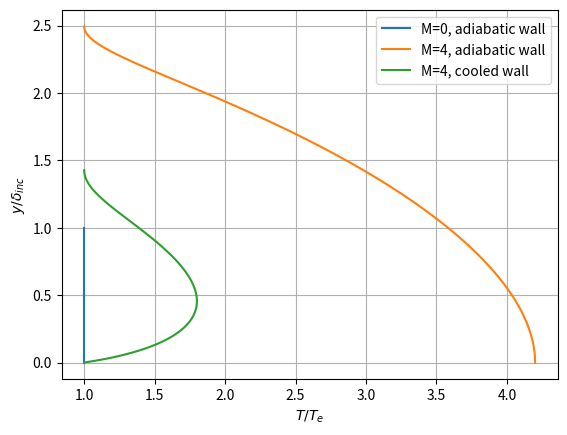

Write the Python code that produced this figure.
import numpy as np
import matplotlib.pyplot as plt

uue = lambda eta: 2*eta - eta**2
eta = np.linspace(0, 1, 100)

# case 1: M = 0, adiabatic wall 
ydelta = lambda eta: 1*eta
temp1 = np.ones(len(eta))


plt.plot(uue(eta), ydelta(eta), label='M=0, adiabatic wall')

# case 2: M = 4, adiabatic wall
ydelta = lambda eta: eta + 8*(1.4-1)*(eta - 4/3*eta**3 + eta**4 -0.2*eta**5)
uue2 = uue(eta)
temp2 = 1 + 8*(1.4-1)*(1-4*eta**2 + 4*eta**3-eta**4)

plt.plot(uue(eta), ydelta(eta), label='M=4, adiabatic wall')

# case 3: M = 4, cooled wall with T_w = T_e 
ydelta = lambda eta: eta + 8*(1.4-1)*(eta**2 -5/3*eta**3 +eta**4 -0.2*eta**5)
temp3 = 1 + 8*(1.4-1)*(2*eta -5*eta**2 +4*eta**3 -eta**4)

plt.plot(uue(eta), ydelta(eta), label='M=4, cooled wall')


plt.legend()
plt.xlabel(r'$u/U_e$')
plt.ylabel(r'$y/\delta_{inc}$')
plt.grid()
plt.show()

plt.close()
ydelta = lambda eta: 1*eta
plt.plot(temp1, ydelta(eta), label='M=0, adiabatic wall')
ydelta = lambda eta: eta + 8*(1.4-1)*(eta - 4/3*eta**3 + eta**4 -0.2*eta**5)
plt.plot(temp2, ydelta(eta), label='M=4, adiabatic wall')
ydelta = lambda eta: eta + 8*(1.4-1)*(eta**2 -5/3*eta**3 +eta**4 -0.2*eta**5)
plt.plot(temp3, ydelta(eta), label='M=4, cooled wall')
plt.xlabel(r'$T/T_e$')
plt.ylabel(r'$y/\delta_{inc}$')
plt.grid()
plt.legend()
plt.show()